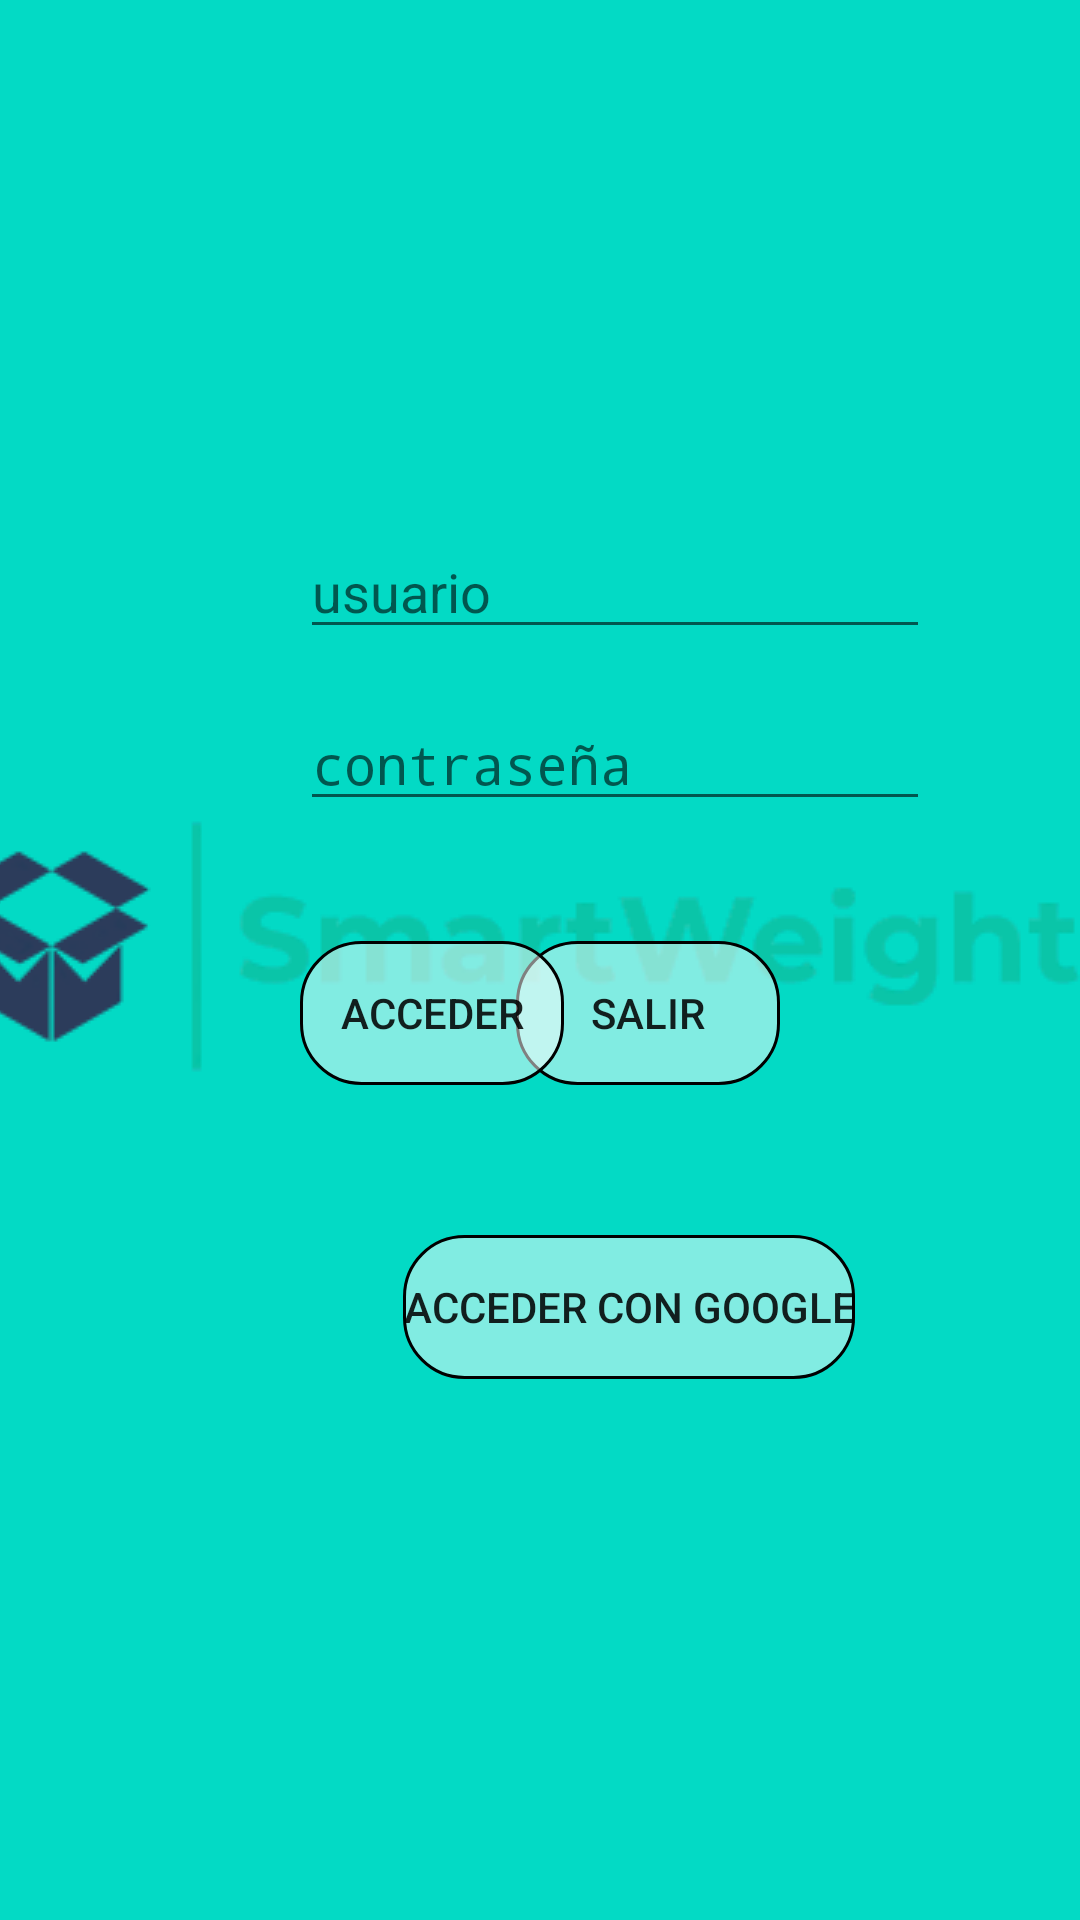

Write the Android layout XML for this screen, with the resource values it uses.
<!-- AndroidManifest.xml: activity theme SplashTheme -->
<!-- res/layout/activity_main.xml -->
<?xml version="1.0" encoding="utf-8"?>
<androidx.constraintlayout.widget.ConstraintLayout xmlns:android="http://schemas.android.com/apk/res/android"
    xmlns:app="http://schemas.android.com/apk/res-auto"
    xmlns:tools="http://schemas.android.com/tools"
    android:layout_width="match_parent"
    android:layout_height="match_parent"
    android:background="@drawable/fondo"
    android:orientation="vertical"
    tools:context=".MainActivity">


    <EditText
        android:id="@+id/etUsuario"
        android:layout_width="wrap_content"
        android:layout_height="wrap_content"
        android:layout_marginStart="100dp"
        android:layout_marginTop="32dp"
        android:layout_marginEnd="101dp"
        android:ems="10"
        android:hint="usuario"
        android:inputType="textPersonName"
        app:layout_constraintEnd_toEndOf="parent"
        app:layout_constraintHorizontal_bias="0.0"
        app:layout_constraintStart_toStartOf="parent"
        app:layout_constraintTop_toBottomOf="@+id/imageView3"
        tools:ignore="MissingConstraints" />

    <Button
        android:id="@+id/button4"
        android:layout_width="wrap_content"
        android:layout_height="wrap_content"
        android:layout_marginTop="40dp"
        android:layout_marginEnd="100dp"
        android:background="@drawable/round"
        android:text="Salir"
        app:layout_constraintEnd_toEndOf="parent"
        app:layout_constraintTop_toBottomOf="@+id/edContrasena" />

    <Button
        android:id="@+id/button3"
        android:layout_width="wrap_content"
        android:layout_height="wrap_content"
        android:layout_marginStart="100dp"
        android:layout_marginTop="40dp"
        android:background="@drawable/round"
        android:onClick="ingresar"
        android:text="Acceder"
        app:layout_constraintStart_toStartOf="parent"
        app:layout_constraintTop_toBottomOf="@+id/edContrasena" />

    <ImageView
        android:id="@+id/foto"
        android:layout_width="192dp"
        android:layout_height="173dp"
        android:layout_marginStart="108dp"
        android:layout_marginTop="28dp"
        app:layout_constraintStart_toStartOf="parent"
        app:layout_constraintTop_toBottomOf="@+id/btnLoginGoogle" />

    <EditText
        android:id="@+id/edContrasena"
        android:layout_width="wrap_content"
        android:layout_height="wrap_content"
        android:layout_marginStart="100dp"
        android:layout_marginTop="16dp"
        android:ems="10"
        android:hint="contraseña"
        android:inputType="textPassword"
        app:layout_constraintStart_toStartOf="parent"
        app:layout_constraintTop_toBottomOf="@+id/etUsuario" />

    <Button
        android:id="@+id/btnLoginGoogle"
        android:layout_width="wrap_content"
        android:layout_height="wrap_content"
        android:layout_marginStart="17dp"
        android:layout_marginTop="50dp"
        android:layout_marginEnd="100dp"
        android:background="@drawable/round"
        android:text="Acceder con Google"
        app:layout_constraintEnd_toEndOf="parent"
        app:layout_constraintStart_toEndOf="@+id/imageView4"
        app:layout_constraintTop_toBottomOf="@+id/button4" />

    <ImageView
        android:id="@+id/imageView3"
        android:layout_width="321dp"
        android:layout_height="93dp"
        android:layout_marginStart="45dp"
        android:layout_marginTop="50dp"
        android:layout_marginEnd="45dp"
        android:layout_marginBottom="32dp"
        app:layout_constraintBottom_toTopOf="@+id/etUsuario"
        app:layout_constraintEnd_toEndOf="parent"
        app:layout_constraintHorizontal_bias="0.0"
        app:layout_constraintStart_toStartOf="parent"
        app:layout_constraintTop_toTopOf="parent"
        app:srcCompat="@drawable/logo3" />

    <ImageView
        android:id="@+id/imageView4"
        android:layout_width="42dp"
        android:layout_height="52dp"
        android:layout_marginStart="100dp"
        android:layout_marginTop="50dp"
        app:layout_constraintStart_toStartOf="parent"
        app:layout_constraintTop_toBottomOf="@+id/button3"
        app:srcCompat="@drawable/googleg_standard_color_18" />

</androidx.constraintlayout.widget.ConstraintLayout>
<!-- resources referenced by this layout -->
<resources>
  <!-- drawable logo3: png bitmap (drawable-v24, 14767 bytes) -->
  <!-- drawable round (drawable) -->
  <?xml version="1.0" encoding="UTF-8"?>
  <shape xmlns:android="http://schemas.android.com/apk/res/android">
      <corners android:radius="20dp" />
      <stroke android:color="#000000" android:width="1dp" />
      <solid android:color="#80FFFFFF" />
  </shape>
  <style name="SplashTheme" parent="AppTheme">
          <item name="android:windowBackground">@drawable/splashscreen</item>
      </style>
  <style name="AppTheme" parent="Theme.AppCompat.Light.DarkActionBar">
          
          <item name="colorPrimary">@color/colorPrimary</item>
          <item name="colorPrimaryDark">@color/colorPrimaryDark</item>
          <item name="colorAccent">@color/colorAccent</item>
      </style>
  <!-- drawable splashscreen (drawable) -->
  <?xml version="1.0" encoding="utf-8"?>
  <layer-list xmlns:android="http://schemas.android.com/apk/res/android">
      <item android:drawable="@color/colorAccent">
      </item>
      <item>
          <bitmap android:src="@drawable/logo3"
              android:gravity="center"></bitmap>
      </item>
  
  
  </layer-list>
  <!-- not gathered from this repository: default colours our renderer supplied (Android Studio template values) -->
  <color name="colorPrimary">#FF6200EE</color>
  <color name="colorPrimaryDark">#FF3700B3</color>
  <color name="colorAccent">#FF03DAC5</color>
</resources>
